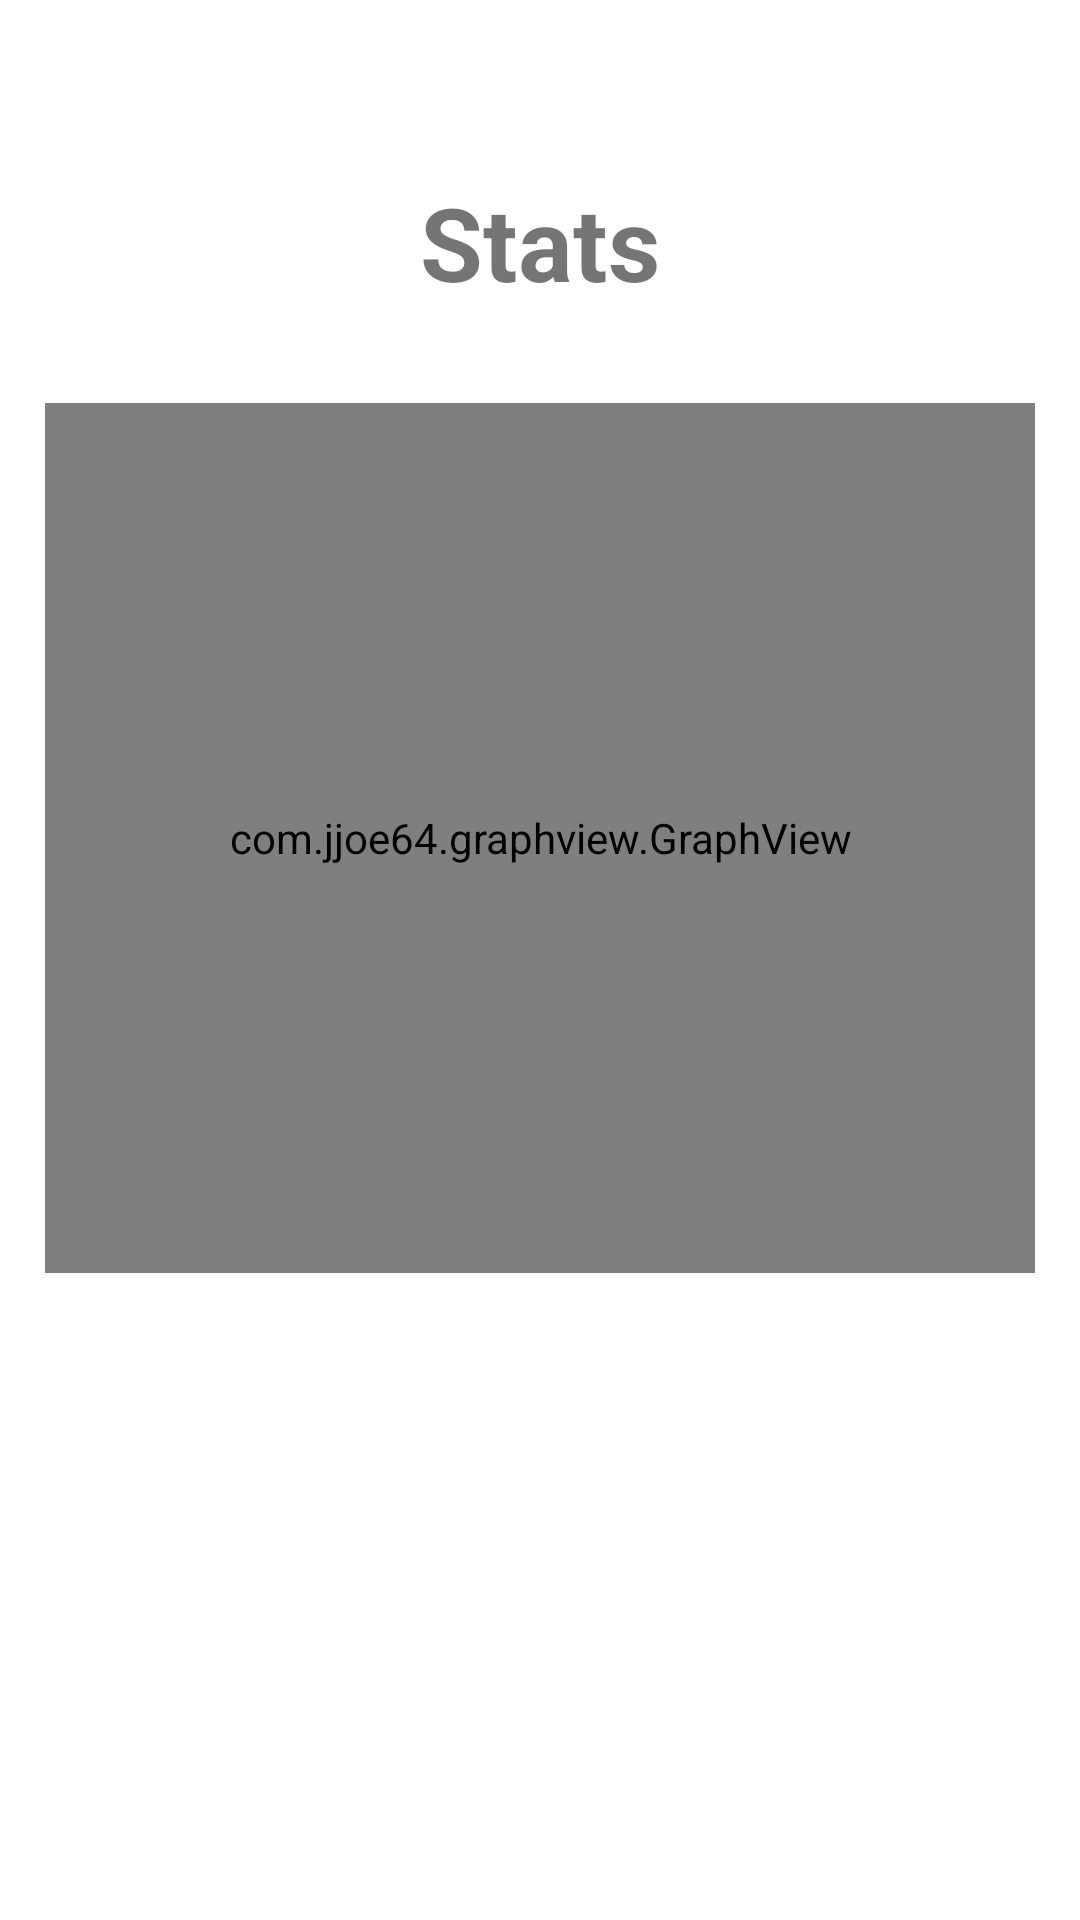

Write the Android layout XML for this screen, with the resource values it uses.
<!-- AndroidManifest.xml: application theme Theme.OutInTheGreen -->
<!-- res/layout/fragment_stats.xml -->
<?xml version="1.0" encoding="utf-8"?>
<androidx.constraintlayout.widget.ConstraintLayout xmlns:android="http://schemas.android.com/apk/res/android"
    xmlns:app="http://schemas.android.com/apk/res-auto"
    xmlns:tools="http://schemas.android.com/tools"
    android:layout_width="match_parent"
    android:layout_height="match_parent"
    tools:context=".ui.stats.StatsFragment">

    <TextView
        android:id="@+id/text_home"
        android:layout_width="match_parent"
        android:layout_height="wrap_content"
        android:layout_marginStart="8dp"
        android:layout_marginTop="8dp"
        android:layout_marginEnd="8dp"
        android:text="@string/stats"
        android:textAlignment="center"
        android:textSize="34sp"
        android:textStyle="bold"
        app:layout_constraintBottom_toBottomOf="parent"
        app:layout_constraintEnd_toEndOf="parent"
        app:layout_constraintHorizontal_bias="0.0"
        app:layout_constraintStart_toStartOf="parent"
        app:layout_constraintTop_toTopOf="parent"
        app:layout_constraintVertical_bias="0.085" />
    <LinearLayout
        android:layout_width="340dp"
        android:layout_height="300dp"
        android:layout_marginStart="36dp"
        android:layout_marginTop="26dp"
        android:layout_marginEnd="36dp"
        android:background="@drawable/rounded_corner"
        android:elevation="20dp"
        android:orientation="vertical"
        app:layout_constraintEnd_toEndOf="parent"
        app:layout_constraintStart_toStartOf="parent"
        app:layout_constraintTop_toBottomOf="@+id/text_home">

        <com.jjoe64.graphview.GraphView
            android:layout_width="match_parent"
            android:layout_height="match_parent"
            android:layout_marginStart="5dp"
            android:layout_marginEnd="5dp"
            android:layout_marginTop="5dp"
            android:layout_marginBottom="5dp"
            android:id="@+id/graph" />

    </LinearLayout>
</androidx.constraintlayout.widget.ConstraintLayout>
<!-- resources referenced by this layout -->
<resources>
  <string name="stats">Stats</string>
  <style name="Theme.OutInTheGreen" parent="Theme.MaterialComponents.DayNight.DarkActionBar">
          
          <item name="colorPrimary">@color/purple_500</item>
          <item name="colorPrimaryVariant">@color/purple_700</item>
          <item name="colorOnPrimary">@color/white</item>
          
          <item name="colorSecondary">@color/teal_200</item>
          <item name="colorSecondaryVariant">@color/teal_700</item>
          <item name="colorOnSecondary">@color/black</item>
          
          <item name="android:statusBarColor" tools:targetApi="l">?attr/colorPrimaryVariant</item>
          
      </style>
  <color name="purple_500">#174A19</color>
  <color name="purple_700">#0D2E07</color>
  <color name="white">#FFFFFFFF</color>
  <color name="teal_200">#FF03DAC5</color>
  <color name="teal_700">#FF018786</color>
  <color name="black">#FF000000</color>
</resources>
